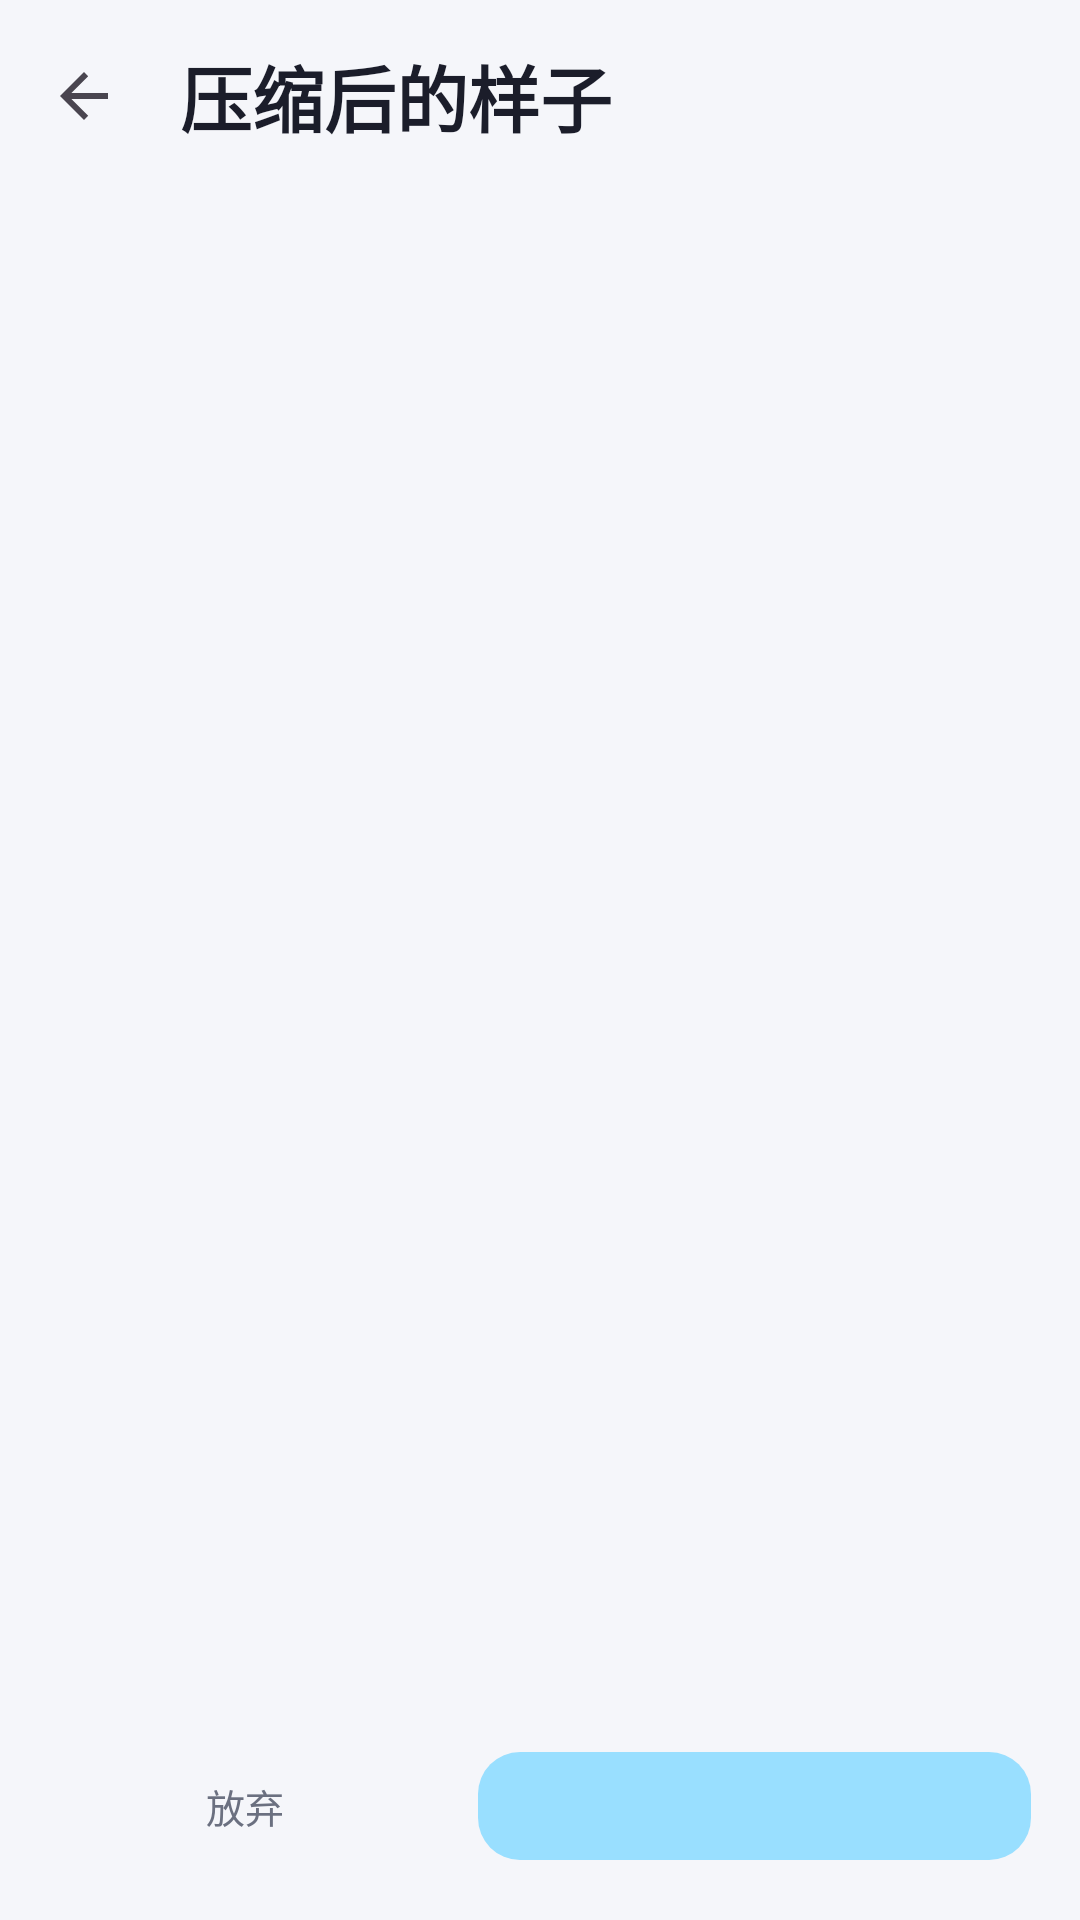

The Android layout XML behind this screen, and the referenced resources:
<!-- AndroidManifest.xml: application theme Theme.EmojiChan -->
<!-- res/layout/activity_compress_preview.xml -->
<?xml version="1.0" encoding="utf-8"?>
<LinearLayout xmlns:android="http://schemas.android.com/apk/res/android"
    xmlns:app="http://schemas.android.com/apk/res-auto"
    android:id="@+id/previewRoot"
    android:layout_width="match_parent"
    android:layout_height="match_parent"
    android:background="@color/background"
    android:orientation="vertical">

    <com.google.android.material.appbar.MaterialToolbar
        android:id="@+id/previewToolbar"
        android:layout_width="match_parent"
        android:layout_height="wrap_content"
        android:background="@android:color/transparent"
        android:elevation="0dp"
        app:navigationIcon="?attr/homeAsUpIndicator"
        app:title="@string/preview_title"
        app:titleTextAppearance="@style/TextAppearance.EmojiChan.Title" />

    <TextView
        android:id="@+id/previewHint"
        android:layout_width="match_parent"
        android:layout_height="wrap_content"
        android:paddingStart="16dp"
        android:paddingTop="2dp"
        android:paddingEnd="16dp"
        android:textColor="@color/text_secondary"
        android:textSize="12sp" />

    <androidx.recyclerview.widget.RecyclerView
        android:id="@+id/previewList"
        android:layout_width="match_parent"
        android:layout_height="0dp"
        android:layout_marginTop="6dp"
        android:layout_weight="1"
        android:clipToPadding="false"
        android:paddingStart="12dp"
        android:paddingEnd="12dp"
        android:paddingBottom="12dp"
        android:scrollbars="vertical" />

    <LinearLayout
        android:layout_width="match_parent"
        android:layout_height="wrap_content"
        android:gravity="center"
        android:orientation="horizontal"
        android:paddingStart="16dp"
        android:paddingTop="4dp"
        android:paddingEnd="16dp"
        android:paddingBottom="16dp">

        <com.google.android.material.button.MaterialButton
            android:id="@+id/btnPreviewDiscard"
            style="@style/Widget.Material3.Button.TextButton"
            android:layout_width="0dp"
            android:layout_height="wrap_content"
            android:layout_marginEnd="6dp"
            android:layout_weight="1"
            android:minHeight="44dp"
            android:text="@string/preview_discard"
            android:textColor="@color/text_secondary"
            android:textSize="13sp"
            app:cornerRadius="14dp" />

        <com.google.android.material.button.MaterialButton
            android:id="@+id/btnPreviewApply"
            android:layout_width="0dp"
            android:layout_height="wrap_content"
            android:layout_marginStart="6dp"
            android:layout_weight="1.4"
            android:minHeight="44dp"
            android:textSize="13sp"
            app:cornerRadius="14dp" />
    </LinearLayout>
</LinearLayout>
<!-- resources referenced by this layout -->
<resources>
  <color name="background">#F5F6FA</color>
  <color name="text_secondary">#6B7080</color>
  <string name="preview_discard">放弃</string>
  <string name="preview_title">压缩后的样子</string>
  <style name="TextAppearance.EmojiChan.Title" parent="TextAppearance.Material3.HeadlineSmall">
          <item name="android:textColor">@color/text_primary</item>
          <item name="android:textStyle">bold</item>
      </style>
  <style name="Theme.EmojiChan" parent="Theme.Material3.Light.NoActionBar">
          <item name="colorPrimary">@color/palette_blue_primary</item>
          <item name="colorOnPrimary">@color/palette_blue_on_primary</item>
          <item name="colorPrimaryContainer">@color/palette_blue_primary_container</item>
          <item name="colorOnPrimaryContainer">@color/palette_blue_on_primary_container</item>
          <item name="colorAccentStroke">@color/palette_blue_stroke</item>
  
          <item name="colorSecondary">@color/palette_blue_secondary</item>
          <item name="colorOnSecondary">@color/palette_blue_on_secondary</item>
          <item name="colorSecondaryContainer">@color/palette_blue_secondary_container</item>
          <item name="colorOnSecondaryContainer">@color/palette_blue_on_secondary_container</item>
  
          <item name="colorSurface">@color/surface</item>
          <item name="colorOnSurface">@color/text_primary</item>
          <item name="colorSurfaceVariant">@color/surface_variant</item>
          <item name="colorOnSurfaceVariant">@color/text_secondary</item>
          <item name="colorSurfaceContainer">@color/surface_variant</item>
          <item name="colorSurfaceContainerHigh">@color/surface_variant</item>
          <item name="colorOutline">@color/divider</item>
          <item name="colorOutlineVariant">@color/divider</item>
          <item name="colorError">@color/danger</item>
  
          
          <item name="colorAccent">@color/palette_blue_stroke</item>
          <item name="android:colorBackground">@color/background</item>
          <item name="android:windowBackground">@color/background</item>
          <item name="android:statusBarColor">@color/background</item>
          <item name="android:windowLightStatusBar">true</item>
          <item name="android:navigationBarColor">@color/surface</item>
          
          <item name="android:windowLightNavigationBar" tools:targetApi="27">true</item>
  
          
          <item name="materialAlertDialogTheme">@style/ThemeOverlay.EmojiChan.Dialog</item>
      </style>
  <color name="text_primary">#1B1D2A</color>
  <color name="palette_blue_primary">#99DFFF</color>
  <color name="palette_blue_on_primary">#06283C</color>
  <color name="palette_blue_primary_container">#DBF4FF</color>
  <color name="palette_blue_on_primary_container">#0B3E52</color>
  <color name="palette_blue_stroke">#2E9FD4</color>
  <color name="palette_blue_secondary">#FF99DF</color>
  <color name="palette_blue_on_secondary">#3A0722</color>
  <color name="palette_blue_secondary_container">#FFDBF4</color>
  <color name="palette_blue_on_secondary_container">#4A0A2E</color>
  <color name="surface">#FFFFFF</color>
  <color name="surface_variant">#EEF0F7</color>
  <color name="divider">#E7E9F0</color>
  <color name="danger">#E5484D</color>
  <style name="ThemeOverlay.EmojiChan.Dialog" parent="ThemeOverlay.Material3.MaterialAlertDialog">
          <item name="buttonBarPositiveButtonStyle">@style/Widget.EmojiChan.DialogButton</item>
          <item name="buttonBarNegativeButtonStyle">@style/Widget.EmojiChan.DialogButton</item>
          <item name="buttonBarNeutralButtonStyle">@style/Widget.EmojiChan.DialogButton</item>
      </style>
  <style name="Widget.EmojiChan.DialogButton" parent="Widget.Material3.Button.TextButton.Dialog">
          <item name="android:textColor">?attr/colorOnPrimaryContainer</item>
      </style>
</resources>
